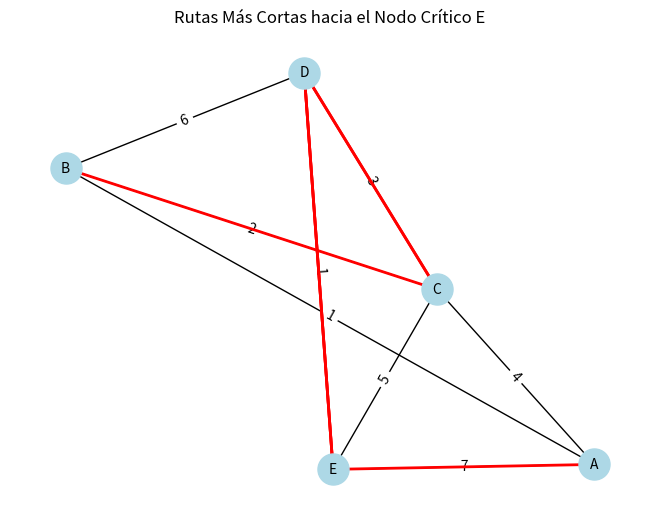

Write the Python code that produced this figure.
"""Dafne Villanueva 21310176
Evaluación de Vulnerabilidades: Este script proporcionará una representación visual clara de la red y las rutas más cortas calculadas 
hacia el nodo crítico, lo cual es útil para evaluar las vulnerabilidades y fortalecer la seguridad en esos puntos."""

import heapq  # Para implementar la cola de prioridad
import matplotlib.pyplot as plt  # Para la visualización gráfica
import networkx as nx  # Para crear y manipular el grafo

# Función para implementar el algoritmo de Dijkstra
def dijkstra(graph, start):
    # Inicializar la cola de prioridad con el nodo de inicio y distancia 0
    priority_queue = [(0, start)]  # Cola de prioridad para almacenar las distancias y nodos
    # Inicializar las distancias más cortas a infinito para todos los nodos
    shortest_paths = {vertex: (float('infinity'), []) for vertex in graph}  # Diccionario de distancias más cortas
    shortest_paths[start] = (0, [start])  # Distancia al nodo inicial es 0 y la ruta es solo el nodo inicial

    while priority_queue:
        # Extraer el nodo con la menor distancia de la cola de prioridad
        current_distance, current_vertex = heapq.heappop(priority_queue)  # Nodo con la menor distancia

        # Si la distancia extraída es mayor que la almacenada, continuar
        if current_distance > shortest_paths[current_vertex][0]:
            continue  # Saltar si encontramos un camino más corto anteriormente

        # Iterar sobre los vecinos del nodo actual
        for neighbor, weight in graph[current_vertex].items():  # Iterar sobre los vecinos
            # Calcular la nueva distancia
            distance = current_distance + weight  # Calcular la nueva distancia

            # Si la nueva distancia es menor que la distancia almacenada
            if distance < shortest_paths[neighbor][0]:  # Si la nueva distancia es menor
                # Actualizar la distancia y la ruta más corta
                shortest_paths[neighbor] = (distance, shortest_paths[current_vertex][1] + [neighbor])  # Actualizar la distancia y la ruta
                # Añadir el vecino a la cola de prioridad
                heapq.heappush(priority_queue, (distance, neighbor))  # Añadir a la cola de prioridad

    return shortest_paths

# Grafo representando una red con nodos y pesos
graph = {
    'A': {'B': 1, 'C': 4, 'E': 7},
    'B': {'A': 1, 'C': 2, 'D': 6},
    'C': {'A': 4, 'B': 2, 'D': 3, 'E': 5},
    'D': {'B': 6, 'C': 3, 'E': 1},
    'E': {'A': 7, 'C': 5, 'D': 1}
}

# Nodo crítico al cual evaluamos la vulnerabilidad
critical_node = 'E'

# Calcular las rutas más cortas desde todos los nodos al nodo crítico
vulnerability_paths = {node: dijkstra(graph, node)[critical_node] for node in graph if node != critical_node}

# Imprimir las rutas más cortas y distancias al nodo crítico
print(f"Distancias y rutas más cortas al nodo crítico {critical_node}:")
for node, (distance, path) in vulnerability_paths.items():
    print(f"Desde {node} hasta {critical_node}: Distancia = {distance}, Ruta = {path}")

# Visualizar la red usando matplotlib y networkx
G = nx.Graph()  # Crear un grafo vacío

# Añadir nodos y arcos al grafo
for node in graph:
    for neighbor, weight in graph[node].items():
        G.add_edge(node, neighbor, weight=weight)

# Posiciones de los nodos para la visualización
pos = nx.spring_layout(G)

# Dibujar el grafo
nx.draw(G, pos, with_labels=True, node_color='lightblue', node_size=500, font_size=10)
labels = nx.get_edge_attributes(G, 'weight')
nx.draw_networkx_edge_labels(G, pos, edge_labels=labels)

# Resaltar las rutas más cortas hacia el nodo crítico
for node, (distance, path) in vulnerability_paths.items():
    path_edges = list(zip(path, path[1:]))
    nx.draw_networkx_edges(G, pos, edgelist=path_edges, edge_color='r', width=2)

# Mostrar el gráfico
plt.title(f"Rutas Más Cortas hacia el Nodo Crítico {critical_node}")
plt.show()
 
#Este script proporciona una representación visual de las rutas más cortas en una red y destaca las rutas más
# vulnerables hacia un nodo crítico específico.
